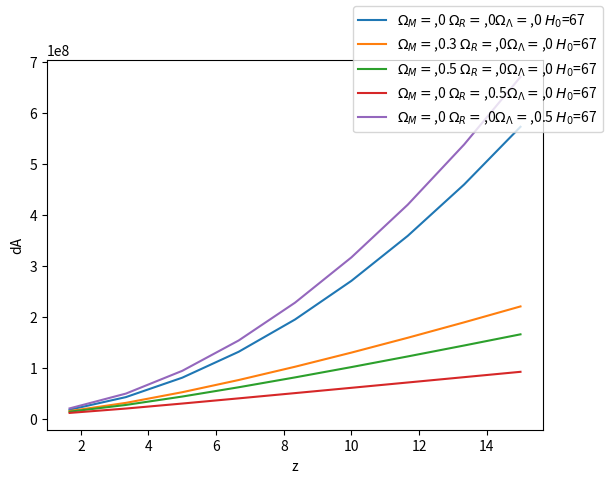
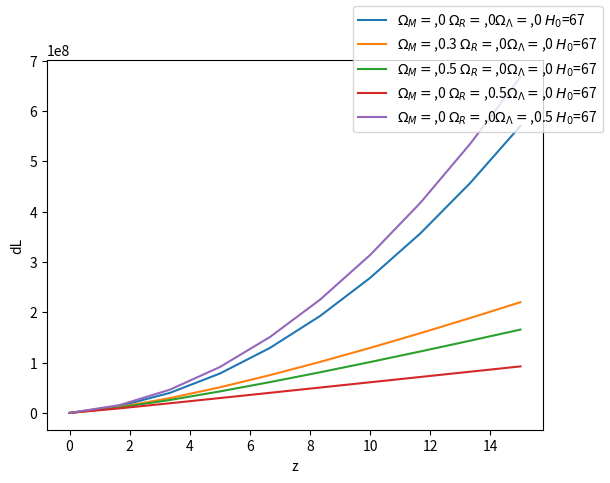

Write Python code to recreate these figures, in order.
import numpy as np
import scipy as sc
import scipy.integrate as integrate
import scipy.constants as const
import math
from matplotlib import pyplot as plt

#TODO fiks dL for neg rot
#Funker jo ikke for omega_K lik 0 ??

def E(z,Om_R, Om_M, Om_Lambda, Om_K): #z is a np array
    pM=np.power((1+z),3)
    pR=np.power((1+z),4)
    pK=np.power((1+z),2)
    return 1/(np.sqrt(Om_M*pM+Om_R*pR+Om_K*pK+Om_Lambda))

def integrateE(z,Om_R, Om_M, Om_Lambda, Om_K):
    Eintegrated=[]
    for zi in z:
        x=integrate.quad(E,z[0],zi,(Om_R, Om_M, Om_Lambda, Om_K))
        Eintegrated.append(x[0])
    return np.array(Eintegrated)


def calculate_dL(z,Om_R, Om_M, Om_Lambda, Om_K,H0):
    #Eintegrated=integrate.quad(E,z[0],z[-1],(Om_R, Om_M, Om_Lambda, Om_K))
    Eintegrated=integrateE(z,Om_R, Om_M, Om_Lambda, Om_K)
    print("E:",Eintegrated)
    #print(const.c*(1+z)/(H0*math.sqrt(Om_K)))
    print(np.sinh(Eintegrated))
    if Om_K>=0:
        return const.c*(1+z)/(H0*math.sqrt(Om_K))*np.sinh(math.sqrt(Om_K)*Eintegrated)
    else: #squareroot gives imaginary number, with i counteracted by the fact that sinh(ix)=isin(x)
        #return math.sqrt(abs(Om_K))*Eintegrated
        return const.c*(1+z)/(H0*math.sqrt(abs(Om_K)))*np.sin(math.sqrt(abs(Om_K))*Eintegrated) #denne er det noe rart med... skal vel egt være minustegn?


def calculate_dA(z,dL):
    return (1+np.power(z,-2))*dL

def plot_distance(z,ds,filename,dstring,Om_M,Om_R,Om_Lambda,H0): #ds a list
    #colors=[""]
    fig,ax=plt.subplots(1,1)
    for i, di in enumerate(ds):
        ax.plot(z,di,label="$\Omega_M=$,"+str(Om_M[i])+" $\Omega_R=$,"+str(Om_R[i])+"$ \Omega_\Lambda=$,"+str(Om_Lambda[i])+" $H_0$="+str(H0[i]))
    ax.set_xlabel("z")
    ax.set_ylabel(dstring)
    #plt.show()
    fig.legend()
    fig.savefig(filename)
    plt.show()

def distances(z,Om_R, Om_M, Om_Lambda, H0,k):
    #Om_K=(-const.c*const.c*k)/(H0*H0)
    Om_K=1-Om_Lambda-Om_M-Om_R
    print("K:",Om_K)

    dL=calculate_dL(z,Om_R, Om_M, Om_Lambda, Om_K,H0)
    dA=calculate_dA(z,dL)

    #plot_distance(z,dL,"dLfig","dL")
    #plot_distance(z,dA,"dAfig","dA")
    return dL,dA

def main():

    #Take as input?
    H0=[67,67,67,67,67]
    Om_M=[0,0.3,0.5,0,0]
    Om_R=[0,0,0,0.5,0]
    Om_Lambda=[0,0,0,0,0.5]

    k=1

    N=10
    z_min=0
    z_max=15
    z=np.linspace(z_min,z_max,N)

    #running distances etc
    dLs=[]
    dAs=[]   
    for i in range(len(H0)):
        print(i)
        dLi,dAi= distances(z,Om_R[i], Om_M[i], Om_Lambda[i], H0[i],k)
        dLs.append(dLi)
        dAs.append(dAi)

    plot_distance(z,dAs,"dAfig","dA",Om_M,Om_R,Om_Lambda,H0)
    plot_distance(z,dLs,"dLfig","dL",Om_M,Om_R,Om_Lambda,H0)



main()
